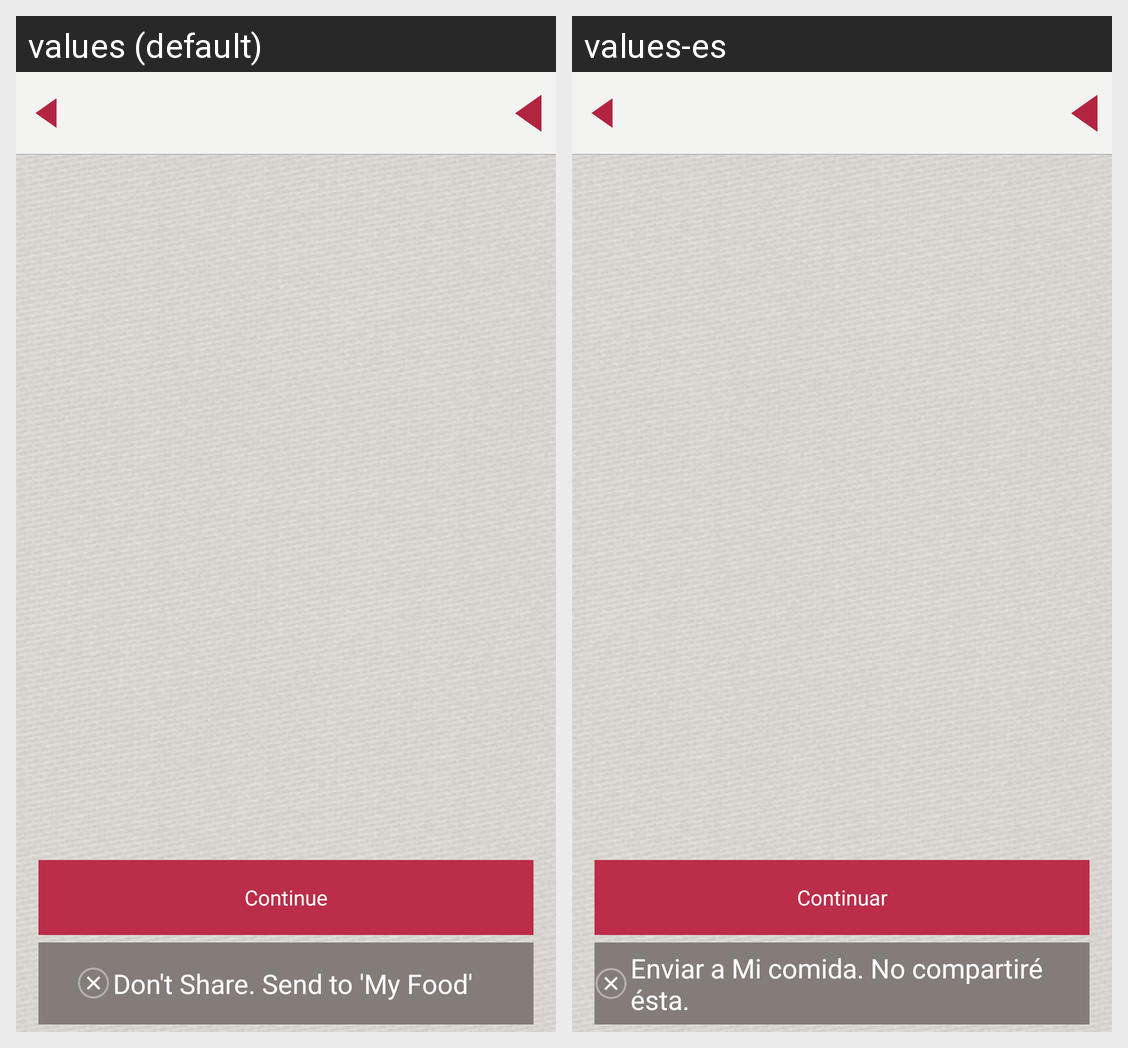

Locale-by-locale string values for the Android screen shown in this grid:
Android screen res/layout/select_coach.xml rendered under 2 locales, left to right: values (default), values-es. Device: Nexus 5 (rendered at 1080×1920; each locale shown at half size, 540×960, under a caption strip naming it); theme AppTheme.
Strings drawn on this screen, with the default value and each locale's value (text and hints the layout hard-codes, and strings that could not be matched under every locale, appear in the picture but are not listed):

continue_tag
  values: Continue
  values-es: Continuar

send_tomy_food
  values: Don't Share. Send to 'My Food'
  values-es: Enviar a Mi comida. No compartiré ésta.
